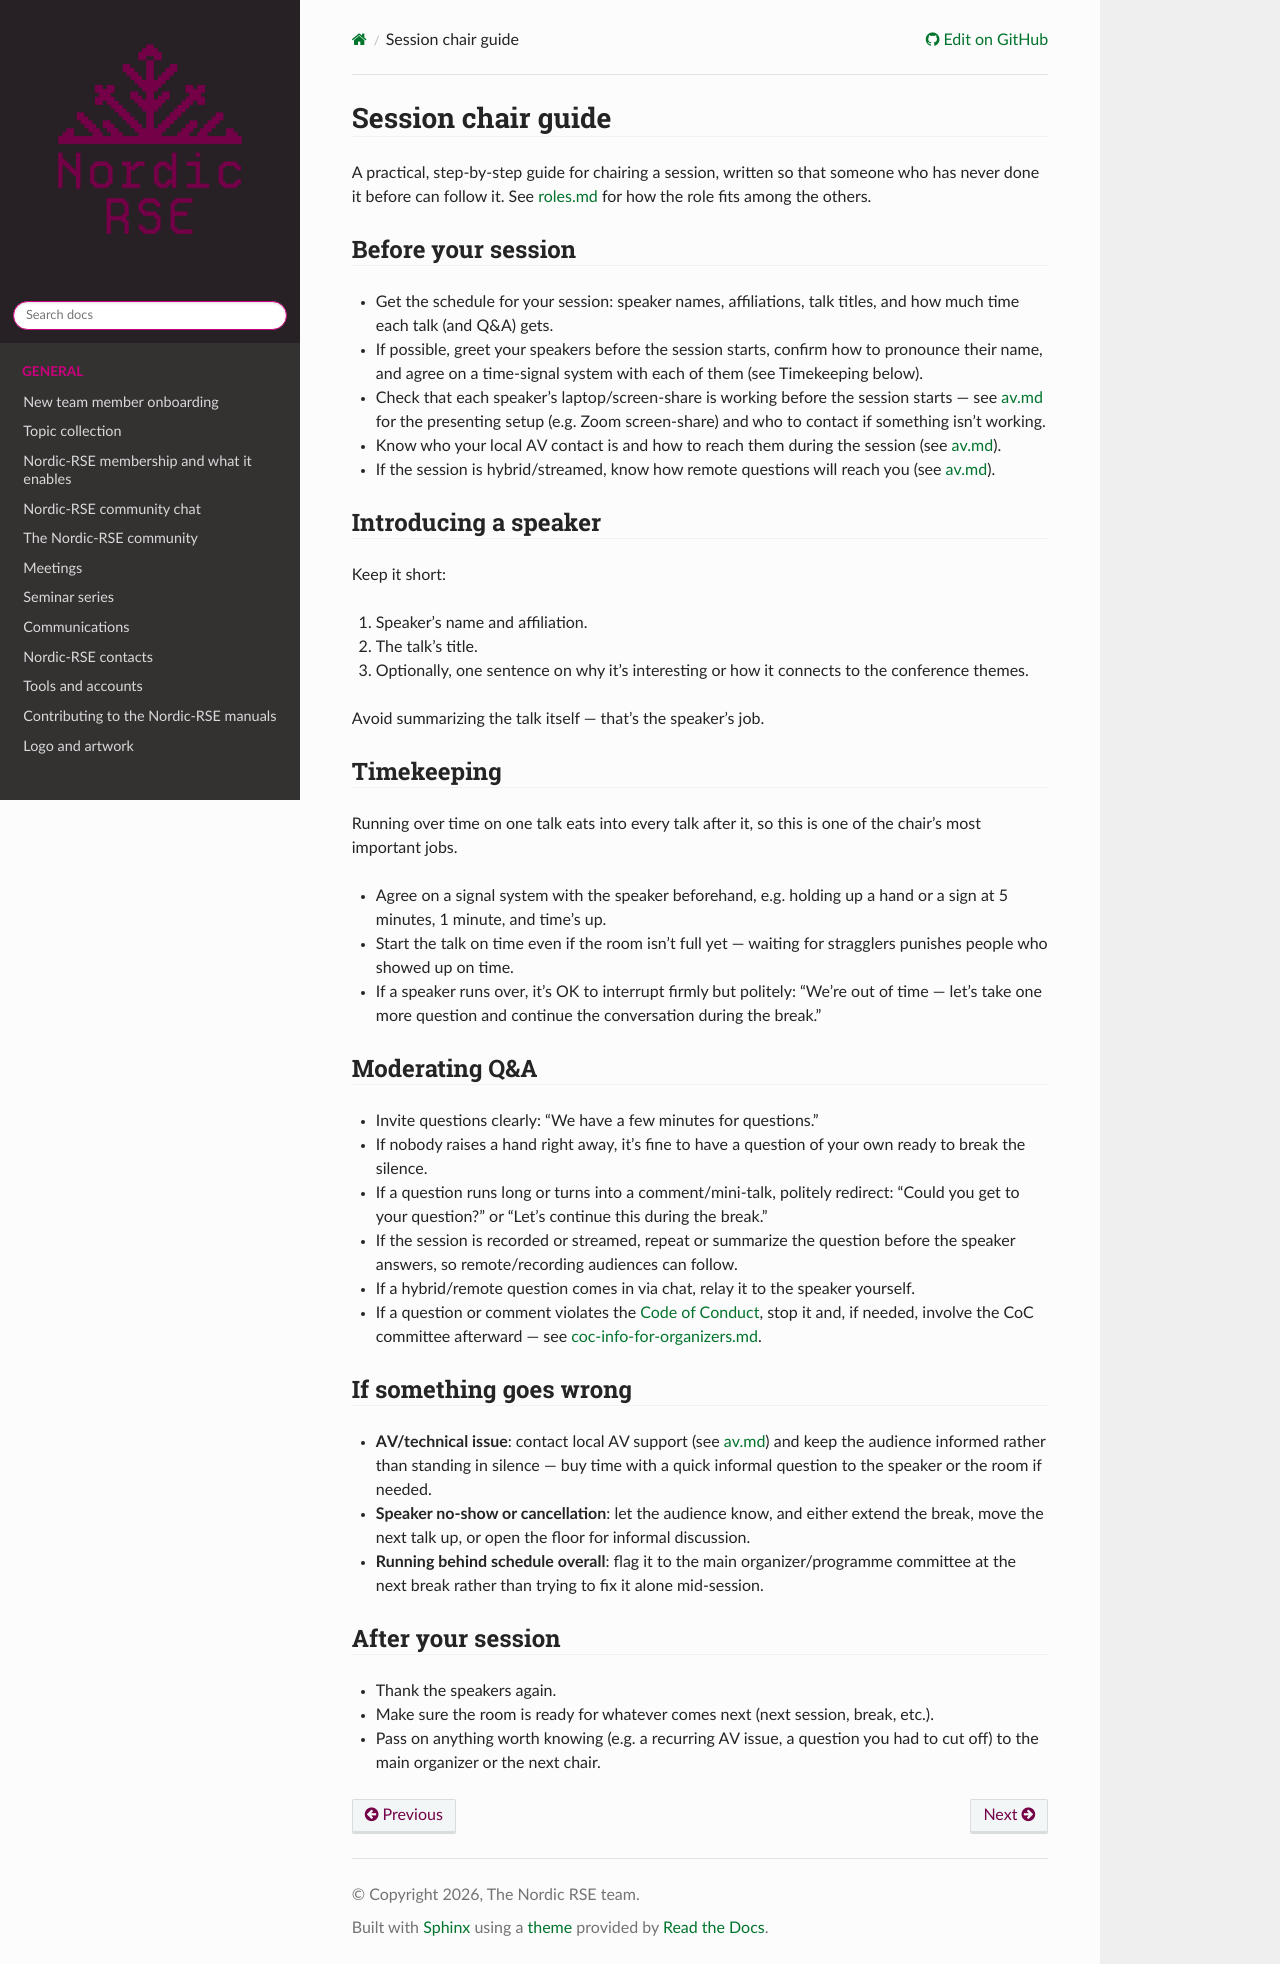

repository: nordic-rse/nrse-manuals · page: conference/session-chair-guide/index.html · generator: sphinx

# Session chair guide

A practical, step-by-step guide for chairing a session, written so that someone who has never done it before can follow it. See [roles.md](roles.md) for how the role fits among the others.

## Before your session

- Get the schedule for your session: speaker names, affiliations, talk titles, and how much time each talk (and Q&A) gets.
- If possible, greet your speakers before the session starts, confirm how to pronounce their name, and agree on a time-signal system with each of them (see Timekeeping below).
- Check that each speaker's laptop/screen-share is working before the session starts — see [av.md](av.md) for the presenting setup (e.g. Zoom screen-share) and who to contact if something isn't working.
- Know who your local AV contact is and how to reach them during the session (see [av.md](av.md#local-av-support)).
- If the session is hybrid/streamed, know how remote questions will reach you (see [av.md](av.md#streaming-for-hybrid-remote-participation)).

## Introducing a speaker

Keep it short:

1. Speaker's name and affiliation.
2. The talk's title.
3. Optionally, one sentence on why it's interesting or how it connects to the conference themes.

Avoid summarizing the talk itself — that's the speaker's job.

## Timekeeping

Running over time on one talk eats into every talk after it, so this is one of the chair's most important jobs.

- Agree on a signal system with the speaker beforehand, e.g. holding up a hand or a sign at 5 minutes, 1 minute, and time's up.
- Start the talk on time even if the room isn't full yet — waiting for stragglers punishes people who showed up on time.
- If a speaker runs over, it's OK to interrupt firmly but politely: "We're out of time — let's take one more question and continue the conversation during the break."


## Moderating Q&A

- Invite questions clearly: "We have a few minutes for questions."
- If nobody raises a hand right away, it's fine to have a question of your own ready to break the silence.
- If a question runs long or turns into a comment/mini-talk, politely redirect: "Could you get to your question?" or "Let's continue this during the break."
- If the session is recorded or streamed, repeat or summarize the question before the speaker answers, so remote/recording audiences can follow.
- If a hybrid/remote question comes in via chat, relay it to the speaker yourself.
- If a question or comment violates the [Code of Conduct](coc.md), stop it and, if needed, involve the CoC committee afterward — see [coc-info-for-organizers.md](coc-info-for-organizers.md).

## If something goes wrong

- **AV/technical issue**: contact local AV support (see [av.md](av.md)) and keep the audience informed rather than standing in silence — buy time with a quick informal question to the speaker or the room if needed.
- **Speaker no-show or cancellation**: let the audience know, and either extend the break, move the next talk up, or open the floor for informal discussion.
- **Running behind schedule overall**: flag it to the main organizer/programme committee at the next break rather than trying to fix it alone mid-session.

## After your session

- Thank the speakers again.
- Make sure the room is ready for whatever comes next (next session, break, etc.).
- Pass on anything worth knowing (e.g. a recurring AV issue, a question you had to cut off) to the main organizer or the next chair.
